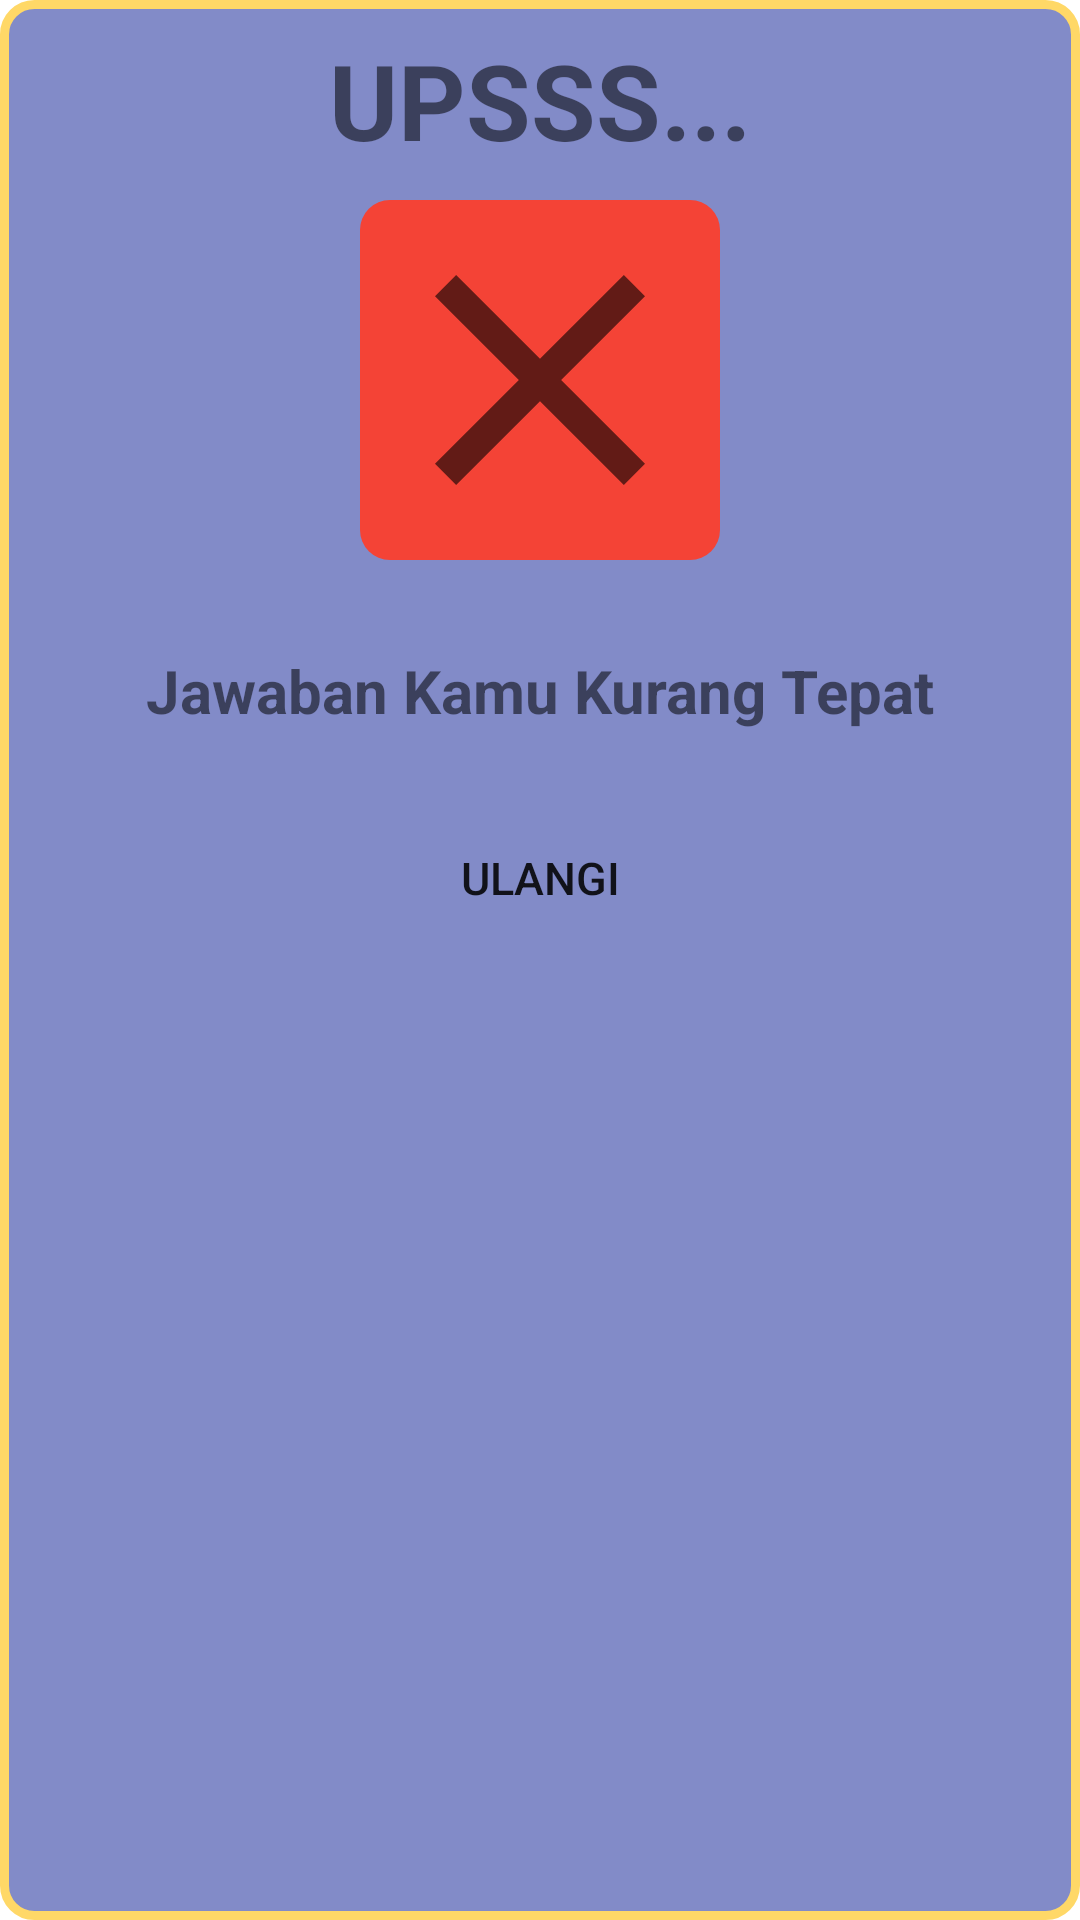

Write the Android layout XML for this screen, with the resource values it uses.
<!-- AndroidManifest.xml: application theme Theme.ProjectUAS -->
<!-- res/layout/popup_salah.xml -->
<?xml version="1.0" encoding="utf-8"?>
<LinearLayout xmlns:android="http://schemas.android.com/apk/res/android"
    android:layout_width="350dp"
    android:layout_height="350dp"
    xmlns:app="http://schemas.android.com/apk/res-auto"
    android:orientation="vertical"
    android:layout_gravity="center"
    android:padding="10dp"
    android:background="@drawable/background_popup">

    <TextView
        android:layout_width="wrap_content"
        android:layout_height="wrap_content"
        android:text="UPSSS..."
        android:textStyle="bold"
        android:textSize="35dp"
        android:layout_gravity="center"/>


    <ImageView
        android:layout_width="wrap_content"
        android:layout_height="wrap_content"
        android:layout_gravity="center"
        android:background="@drawable/shape2"
        android:layout_marginTop="10dp"
        android:src="@drawable/close"/>

    <TextView
        android:layout_width="wrap_content"
        android:layout_height="wrap_content"
        android:text="Jawaban Kamu Kurang Tepat"
        android:textStyle="bold"
        android:textSize="20dp"
        android:layout_marginTop="30dp"
        android:layout_gravity="center"/>



    <Button
        android:layout_width="200dp"
        android:layout_height="wrap_content"
        android:text="ULANGI"
        android:layout_marginTop="25dp"
        android:layout_gravity="center"
        android:background="@drawable/shape_ori"
        android:textSize="15dp"
        android:id="@+id/kmb"/>



</LinearLayout>
<!-- resources referenced by this layout -->
<resources>
  <!-- drawable background_popup (drawable) -->
  <?xml version="1.0" encoding="utf-8"?>
  <shape  xmlns:android="http://schemas.android.com/apk/res/android">
      <solid android:color="@color/biru_langit"/>
      <stroke android:width="3dp"
          android:color="@color/kuning"/>
      <corners android:radius="10dp"/>
  </shape>
  <!-- drawable close (drawable) -->
  <vector xmlns:android="http://schemas.android.com/apk/res/android"
      android:width="120dp"
      android:height="120dp"
      android:viewportWidth="24"
      android:viewportHeight="24"
      android:tint="?attr/colorControlNormal">
    <path
        android:fillColor="@android:color/white"
        android:pathData="M19,6.41L17.59,5 12,10.59 6.41,5 5,6.41 10.59,12 5,17.59 6.41,19 12,13.41 17.59,19 19,17.59 13.41,12z"/>
  </vector>
  <!-- drawable shape2 (drawable) -->
  <?xml version="1.0" encoding="utf-8"?>
  <shape android:shape="rectangle" xmlns:android="http://schemas.android.com/apk/res/android">
          <solid android:color="@color/merah"/>
          <corners android:radius="10dp"/>
  </shape>
  <style name="Theme.ProjectUAS" parent="Theme.MaterialComponents.DayNight.NoActionBar">
          
          <item name="colorPrimary">@color/purple_500</item>
          <item name="colorPrimaryVariant">@color/kuning</item>
          <item name="colorOnPrimary">@color/white</item>
          
          <item name="colorSecondary">@color/teal_200</item>
          <item name="colorSecondaryVariant">@color/teal_700</item>
          <item name="colorOnSecondary">@color/black</item>
          
          <item name="android:statusBarColor" tools:targetApi="l">?attr/colorPrimaryVariant</item>
          
      </style>
  <color name="biru_langit">#828BC8</color>
  <color name="kuning">#FFD867</color>
  <color name="merah">#F44336</color>
  <color name="purple_500">#FF6200EE</color>
  <color name="white">#FFFFFFFF</color>
  <color name="teal_200">#FF03DAC5</color>
  <color name="teal_700">#FF018786</color>
  <color name="black">#FF000000</color>
</resources>
